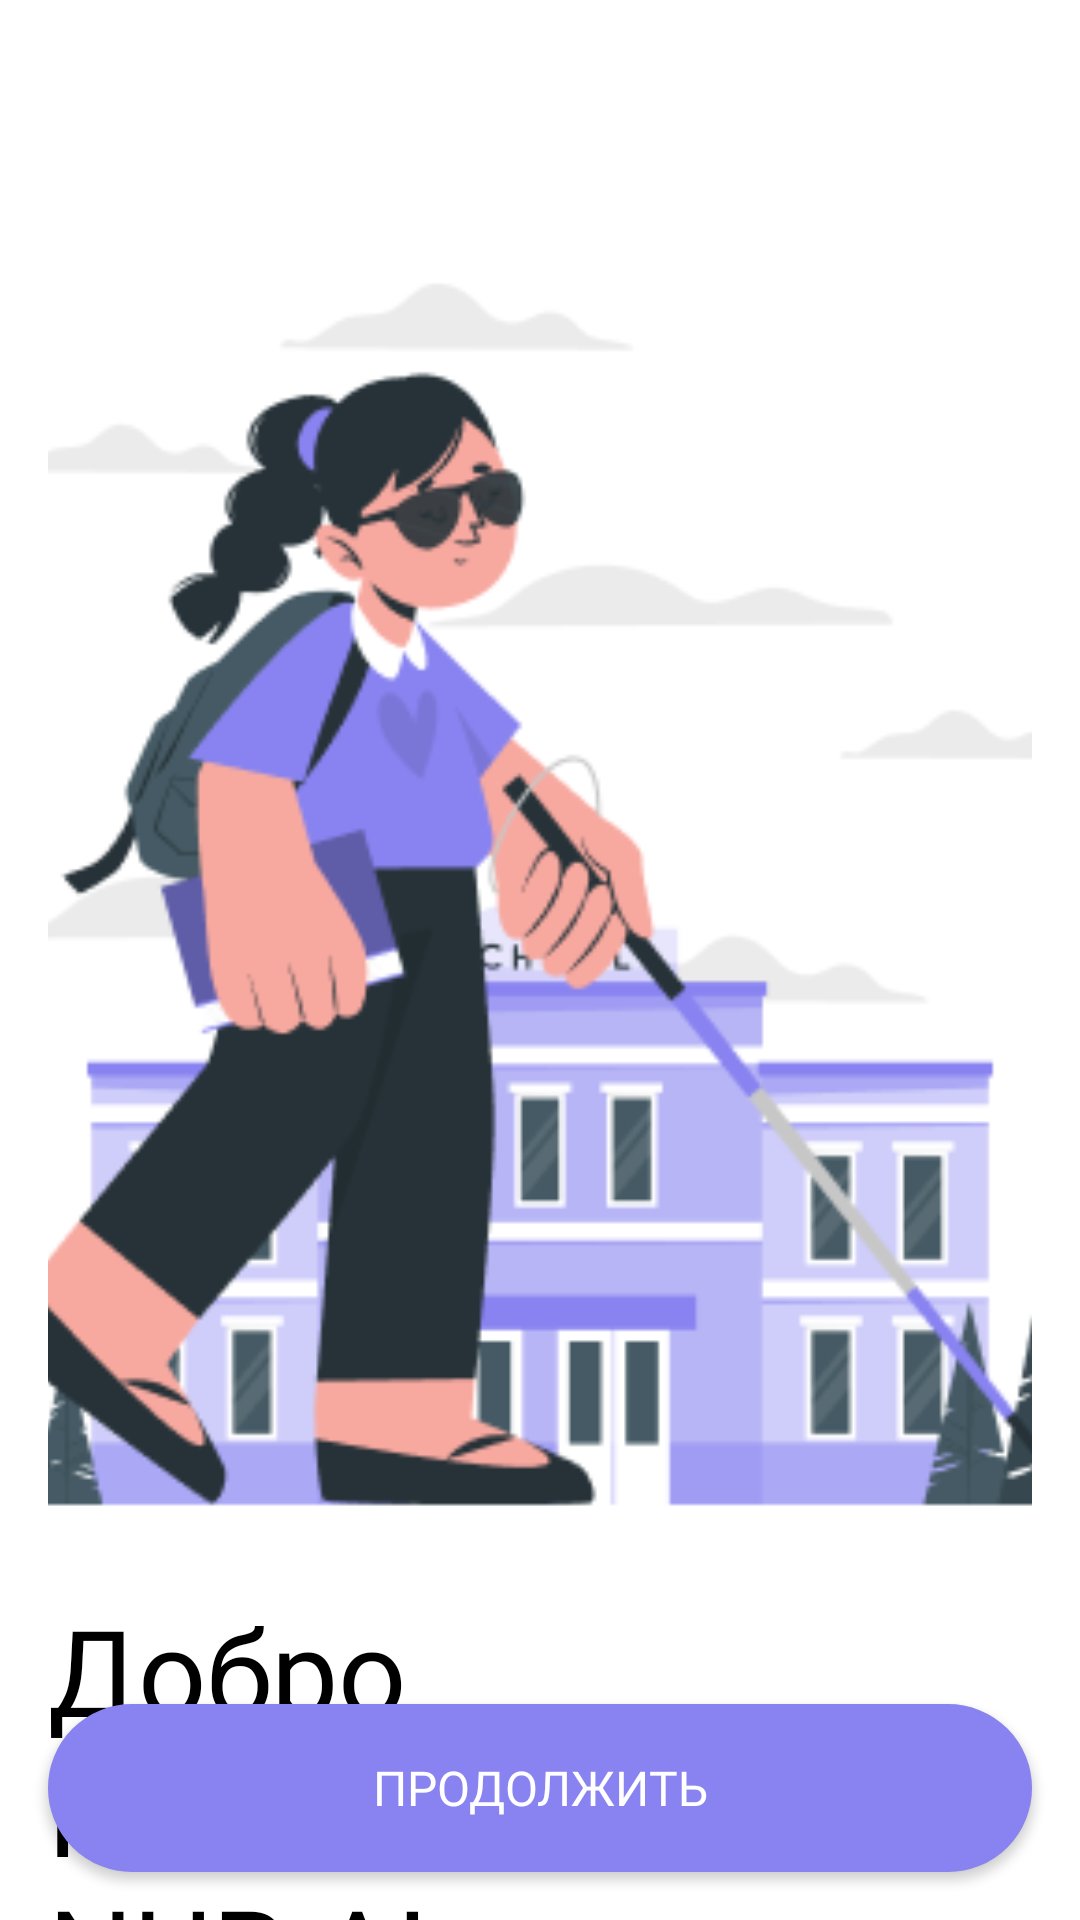

Produce the Android XML layout that renders to this screen, including the resource entries it uses.
<!-- AndroidManifest.xml: application theme Theme.NurAI -->
<!-- res/layout/fragment_onboarding_1.xml -->
<?xml version="1.0" encoding="utf-8"?>
<androidx.constraintlayout.widget.ConstraintLayout xmlns:android="http://schemas.android.com/apk/res/android"
    xmlns:app="http://schemas.android.com/apk/res-auto"
    xmlns:tools="http://schemas.android.com/tools"
    android:layout_width="match_parent"
    android:layout_height="match_parent"
    android:background="@color/white"
    tools:context=".onboarding.OnboardingFragment_1">

    <androidx.constraintlayout.widget.Guideline
        android:id="@+id/guidelineStart"
        android:layout_width="match_parent"
        android:layout_height="match_parent"
        android:orientation="vertical"
        app:layout_constraintGuide_begin="16dp" />

    <androidx.constraintlayout.widget.Guideline
        android:id="@+id/guidelineEnd"
        android:layout_width="match_parent"
        android:layout_height="match_parent"
        android:orientation="vertical"
        app:layout_constraintGuide_end="16dp" />

    <ImageView
        android:id="@+id/imageview"
        android:layout_width="0dp"
        android:layout_height="470dp"
        android:layout_marginTop="60dp"
        android:scaleType="centerCrop"
        android:src="@drawable/img_onboarding_1"
        app:layout_constraintEnd_toEndOf="@id/guidelineEnd"
        app:layout_constraintStart_toStartOf="@id/guidelineStart"
        app:layout_constraintTop_toTopOf="parent" />

    <TextView
        android:id="@+id/welcome_to_nurai"
        android:layout_width="0dp"
        android:layout_height="wrap_content"
        android:fontFamily="@font/sf_pro_display_semibold"
        android:text="@string/welcome_to_nurai"
        android:textColor="@color/black"
        android:textSize="40sp"
        app:layout_constraintEnd_toEndOf="@id/guidelineEnd"
        app:layout_constraintStart_toStartOf="@id/guidelineStart"
        app:layout_constraintTop_toBottomOf="@id/imageview" />

    <TextView
        android:id="@+id/textview"
        android:layout_width="0dp"
        android:layout_height="wrap_content"
        android:fontFamily="@font/sf_pro_display_regular"
        android:text="Мы здесь, чтобы помочь вам оставаться на связи, следить за вашим здоровьем и поддерживать вас, когда это необходимо."
        android:textColor="@color/text_grey"
        android:textSize="20sp"
        app:layout_constraintEnd_toEndOf="@id/guidelineEnd"
        app:layout_constraintStart_toStartOf="@id/guidelineStart"
        app:layout_constraintTop_toBottomOf="@id/welcome_to_nurai" />

    <Button
        android:id="@+id/next_button"
        android:layout_width="0dp"
        android:layout_height="56dp"
        android:layout_marginBottom="16dp"
        android:background="@drawable/bg_button_100_blue"
        android:fontFamily="@font/sf_pro_display_semibold"
        android:text="Продолжить"
        android:textColor="@color/white"
        android:textSize="16sp"
        app:layout_constraintBottom_toBottomOf="parent"
        app:layout_constraintEnd_toEndOf="@id/guidelineEnd"
        app:layout_constraintStart_toStartOf="@id/guidelineStart" />
</androidx.constraintlayout.widget.ConstraintLayout>
<!-- resources referenced by this layout -->
<resources>
  <color name="black">#FF000000</color>
  <color name="text_grey">#686D76</color>
  <color name="white">#FFFFFFFF</color>
  <!-- drawable bg_button_100_blue (drawable) -->
  <?xml version="1.0" encoding="utf-8"?>
  <shape xmlns:android="http://schemas.android.com/apk/res/android">
  
      <solid android:color="@color/primary_blue"/>
      <corners android:radius="100dp"/>
      <stroke android:color="@color/primary_blue" android:width="1dp"/>
  </shape>
  <!-- drawable img_onboarding_1: png bitmap (drawable, 33265 bytes) -->
  <string name="welcome_to_nurai">Добро пожаловать в NUR.AI</string>
  <style name="Theme.NurAI" parent="Base.Theme.NurAI" />
  <color name="primary_blue">#8883F0</color>
  <style name="Base.Theme.NurAI" parent="Theme.Material3.DayNight.NoActionBar">
          
          
      </style>
</resources>
